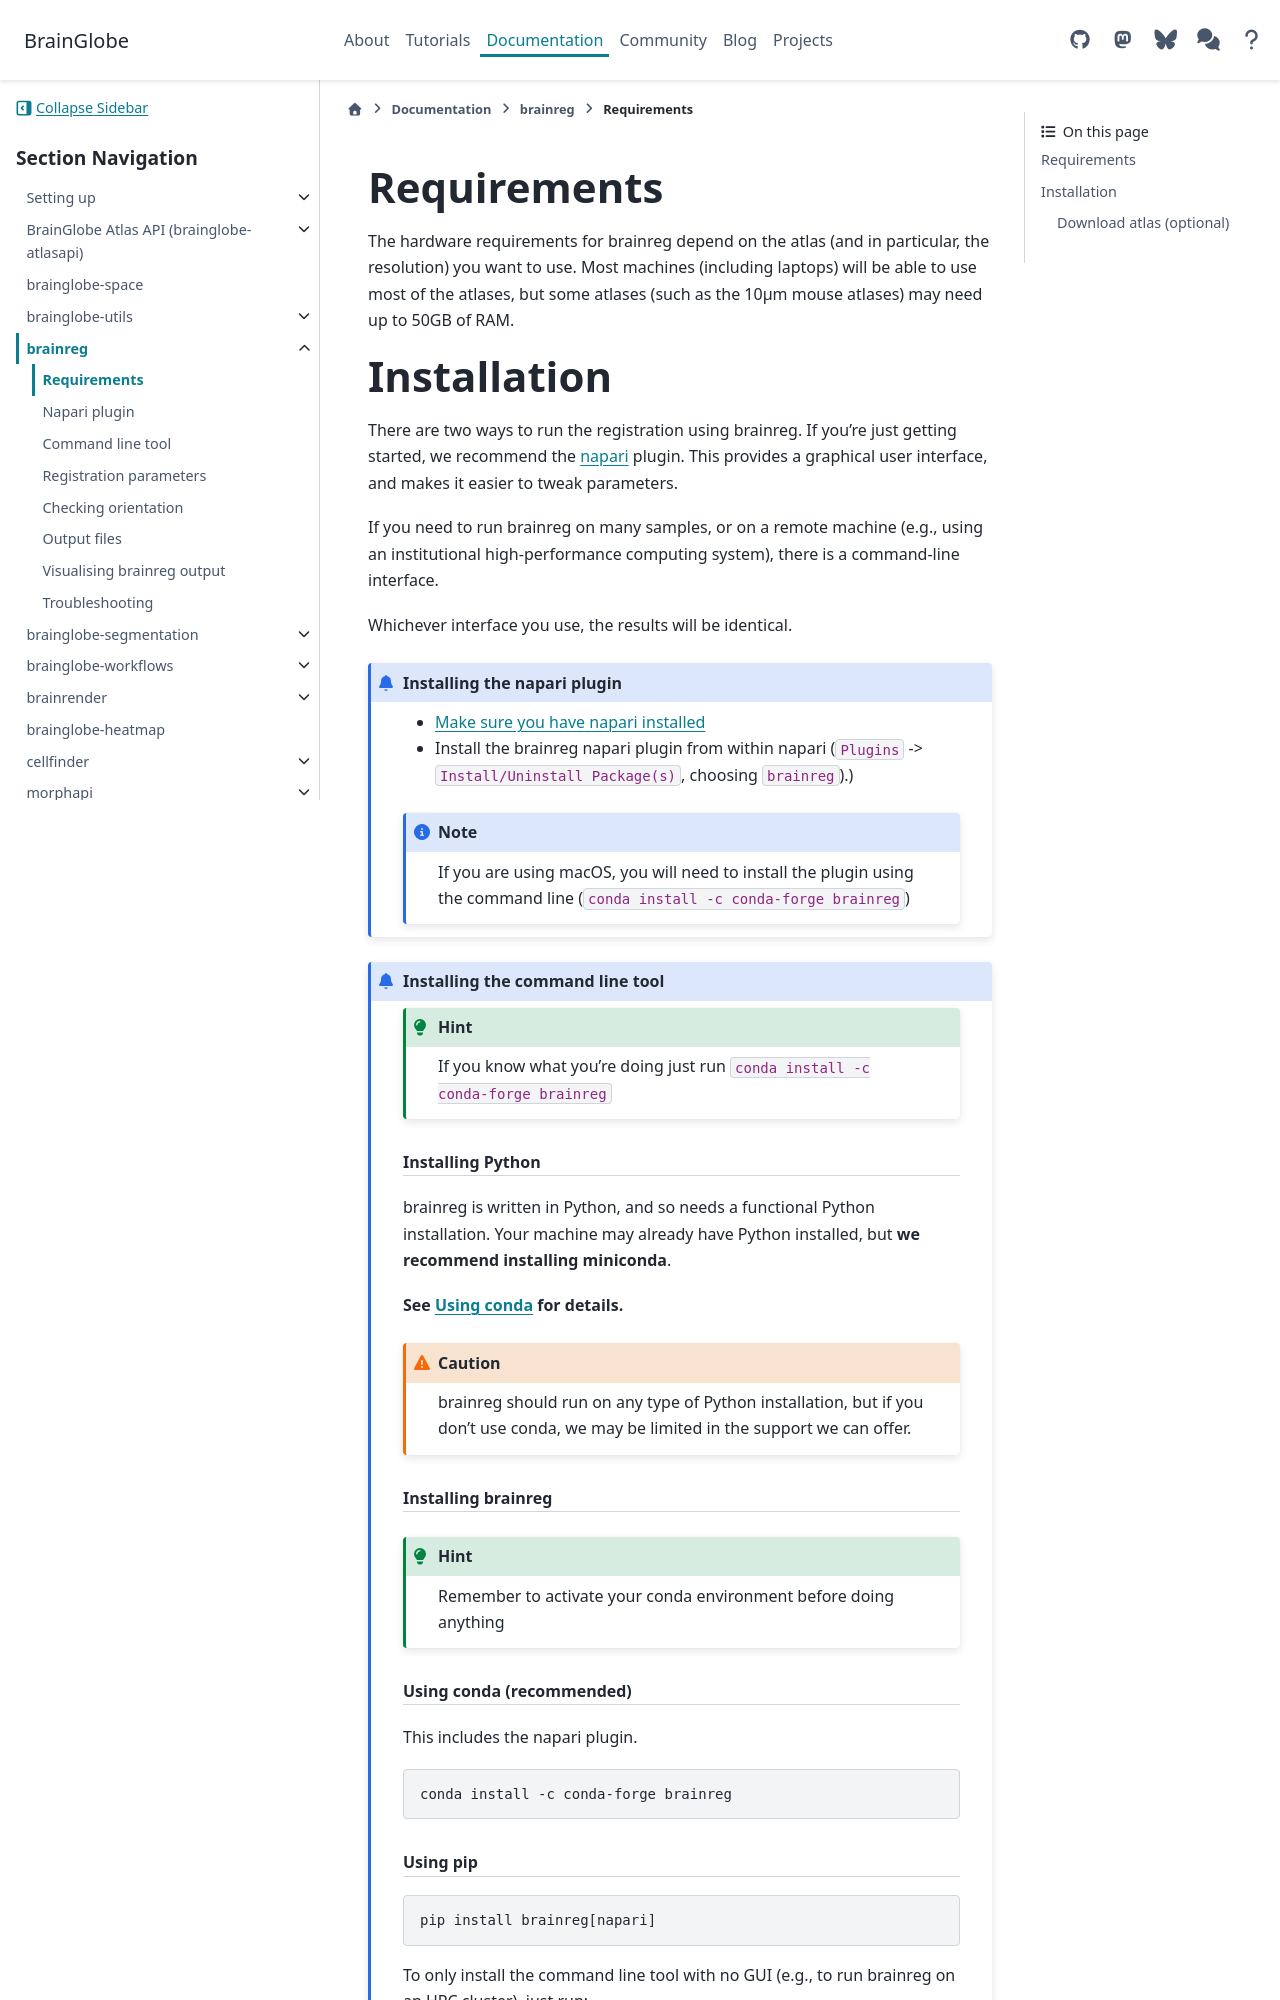

repository: brainglobe/brainglobe.github.io · page: documentation/brainreg/installation.html · generator: sphinx

# Requirements
The hardware requirements for brainreg depend on the atlas (and in particular, the resolution) you want to use. 
Most machines (including laptops) will be able to use most of the atlases, but some atlases 
(such as the 10&mu;m mouse atlases) may need up to 50GB of RAM.

# Installation
There are two ways to run the registration using brainreg.
If you're just getting started, we recommend the [napari](https://napari.org/stable) plugin.
This provides a graphical user interface, and makes it easier to tweak parameters.

If you need to run brainreg on many samples, or on a remote machine
(e.g., using an institutional high-performance computing system), there is a command-line interface.

Whichever interface you use, the results will be identical.

:::{admonition} Installing the napari plugin
:class: dropdown
* [Make sure you have napari installed](https://napari.org/stable/tutorials/fundamentals/installation.html)
* Install the brainreg napari plugin from within napari (`Plugins` -> `Install/Uninstall Package(s)`, choosing `brainreg`).)

:::{note}
If you are using macOS, you will need to install the plugin using the
command line (`conda install -c conda-forge brainreg`)
:::

:::{admonition} Installing the command line tool
:class: dropdown

```{hint}
If you know what you're doing just run `conda install -c conda-forge brainreg`
```

## Installing Python

brainreg is written in Python, and so needs a functional Python installation. Your machine may already have Python 
installed, but **we recommend installing miniconda**.

**See** [**Using conda**](/documentation/setting-up/conda) **for details.**

```{caution}
brainreg should run on any type of Python installation, but if you don't use conda, 
we may be limited in the support we can offer.
```


## Installing brainreg
```{hint}
Remember to activate your conda environment before doing anything
```

### Using conda (recommended)
This includes the napari plugin.

```bash
conda install -c conda-forge brainreg
```
